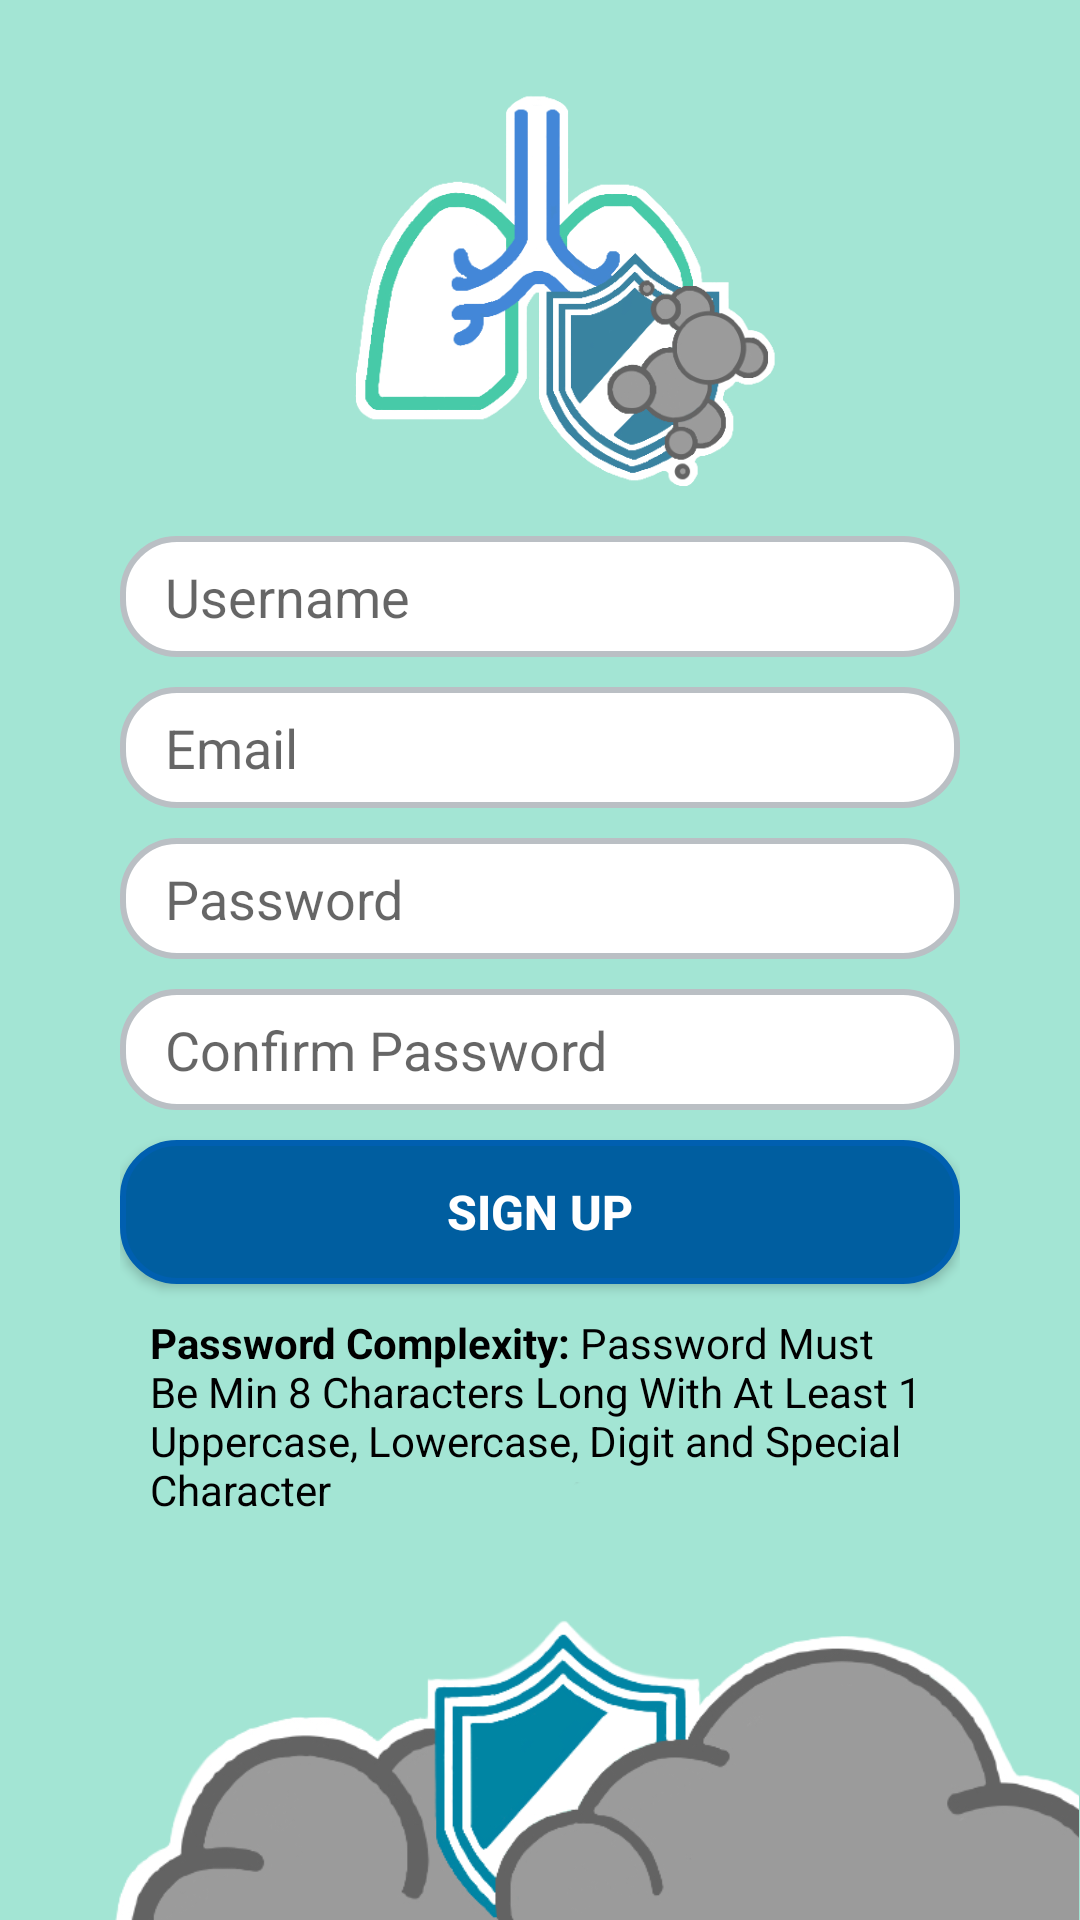

Here is an Android app screen rendered from its layout file. Give the layout XML and the strings, colors and styles it references.
<!-- AndroidManifest.xml: application theme LightMode -->
<!-- res/layout/activity_signup.xml -->
<?xml version="1.0" encoding="utf-8"?>
<androidx.constraintlayout.widget.ConstraintLayout xmlns:android="http://schemas.android.com/apk/res/android"
    xmlns:app="http://schemas.android.com/apk/res-auto"
    xmlns:tools="http://schemas.android.com/tools"
    android:layout_width="match_parent"
    android:layout_height="match_parent"
    android:background="?attr/colorPrimary"
    tools:context=".Views.MainActivity">

    

    <TextView
        android:id="@+id/textView"
        android:layout_width="fill_parent"
        android:layout_height="wrap_content"
        android:layout_marginStart="20dp"
        android:layout_marginEnd="20dp"
        android:gravity="center"
        android:paddingHorizontal="15dp"
        android:paddingVertical="8dp"
        android:text="@string/app_title"
        android:textColor="?attr/colorOnPrimary"
        android:textSize="25sp"
        android:textStyle="bold"
        app:layout_constraintEnd_toEndOf="parent"
        app:layout_constraintHorizontal_bias="0.0"
        app:layout_constraintStart_toStartOf="parent"
        app:layout_constraintTop_toBottomOf="@id/logo1" />

    <ImageView
        android:id="@+id/logo1"
        android:layout_width="314dp"
        android:layout_height="159dp"
        android:layout_marginStart="20dp"
        android:layout_marginEnd="20dp"
        android:layout_marginTop="16dp"
        android:paddingHorizontal="15dp"
        android:paddingVertical="8dp"
        android:textColor="@color/g_guard_font"
        android:textSize="25sp"
        android:textStyle="bold"
        app:layout_constraintEnd_toEndOf="parent"
        app:layout_constraintHorizontal_bias="0.422"
        app:layout_constraintStart_toStartOf="parent"
        app:layout_constraintTop_toTopOf="parent"
        app:srcCompat="@drawable/gg_logo_no_background" />

    <LinearLayout
        android:id="@+id/navbar"
        android:layout_width="wrap_content"
        android:layout_height="60dp"
        android:layout_marginHorizontal="20dp"
        android:layout_marginBottom="440dp"
        android:background="@drawable/switch_buttons_styles"
        android:gravity="center"
        android:orientation="horizontal"
        android:paddingHorizontal="4dp"
        app:layout_constraintBottom_toBottomOf="parent"
        app:layout_constraintEnd_toEndOf="parent"
        app:layout_constraintStart_toStartOf="parent"
        app:layout_constraintTop_toBottomOf="@id/textView"
        app:layout_constraintVertical_bias="0.095">

        <android.widget.Button
            android:id="@+id/loginPage"
            android:layout_width="wrap_content"
            android:layout_height="wrap_content"
            android:background="@drawable/switch_button_off"
            android:paddingVertical="10dp"
            android:paddingStart="45dp"
            android:paddingEnd="60dp"
            android:text="@string/login"
            android:textColor="@color/unfocused_text"
            android:textSize="20sp"
            android:textStyle="bold"
            app:layout_constraintEnd_toEndOf="parent"
            app:layout_constraintStart_toStartOf="parent"
            app:layout_constraintTop_toTopOf="parent" />

        <android.widget.Button
            android:id="@+id/signUpPage"
            android:layout_width="wrap_content"
            android:layout_height="wrap_content"
            android:background="@drawable/switch_button_on"
            android:paddingVertical="10dp"
            android:paddingStart="50dp"
            android:paddingEnd="40dp"
            android:text="@string/signup"
            android:textColor="@color/white"
            android:textSize="20sp"
            android:textStyle="bold"
            app:layout_constraintEnd_toEndOf="parent"
            app:layout_constraintStart_toStartOf="parent"
            app:layout_constraintTop_toTopOf="parent" />
    </LinearLayout>

    <LinearLayout
        android:id="@+id/signup_form"
        android:layout_width="match_parent"
        android:layout_height="wrap_content"
        android:layout_marginHorizontal="40dp"
        android:orientation="vertical"
        app:layout_constraintBottom_toBottomOf="parent"
        app:layout_constraintEnd_toEndOf="parent"
        app:layout_constraintHorizontal_bias="0.462"
        app:layout_constraintStart_toStartOf="parent"
        app:layout_constraintTop_toBottomOf="@+id/navbar"
        app:layout_constraintVertical_bias="0.043">

        <EditText
            android:id="@+id/username"
            android:layout_width="fill_parent"
            android:layout_height="wrap_content"
            android:layout_marginVertical="5dp"
            android:autofillHints="username"
            android:background="@drawable/input_styles"
            android:hint="@string/username"
            android:inputType="textPersonName"
            android:paddingHorizontal="15dp"
            android:paddingVertical="8dp" />

        <EditText
            android:id="@+id/email"
            android:layout_width="fill_parent"
            android:layout_height="wrap_content"
            android:layout_marginVertical="5dp"
            android:autofillHints="emailAddress"
            android:background="@drawable/input_styles"
            android:hint="@string/email"
            android:inputType="textEmailAddress"
            android:paddingHorizontal="15dp"
            android:paddingVertical="8dp" />

        <EditText
            android:id="@+id/password"
            android:layout_width="fill_parent"
            android:layout_height="wrap_content"
            android:layout_marginVertical="5dp"
            android:autofillHints="password"
            android:background="@drawable/input_styles"
            android:hint="@string/password"
            android:inputType="textPassword"
            android:paddingHorizontal="15dp"
            android:paddingVertical="8dp" />

        <EditText
            android:id="@+id/confirmPassword"
            android:layout_width="fill_parent"
            android:layout_height="wrap_content"
            android:layout_marginVertical="5dp"
            android:autofillHints="password"
            android:background="@drawable/input_styles"
            android:hint="@string/confirm_password"
            android:inputType="textPassword"
            android:paddingHorizontal="15dp"
            android:paddingVertical="8dp" />

        <android.widget.Button
            android:id="@+id/signUpButton"
            android:layout_width="fill_parent"
            android:layout_height="wrap_content"
            android:layout_marginVertical="5dp"
            android:background="@drawable/auth_button_styles"
            android:text="@string/signup"
            android:textColor="@color/white"
            android:textSize="16sp"
            android:textStyle="bold" />

        <TextView
            android:id="@+id/passwordCreationRequirementNote"
            android:layout_width="fill_parent"
            android:layout_height="wrap_content"
            android:layout_marginVertical="5dp"
            android:layout_marginStart="10dp"
            android:clickable="true"
            android:focusable="true"
            android:text="@string/passwordCreationRequirements"
            android:textAlignment="textStart"
            android:textColor="?attr/colorOnSecondary" />
    </LinearLayout>

    <ImageView
        android:id="@+id/gg_cloud_signup"
        android:layout_width="361dp"
        android:layout_height="146dp"
        android:visibility="visible"
        android:contentDescription="@string/gasGuardBannerDescription"
        app:layout_constraintBottom_toBottomOf="parent"
        app:layout_constraintEnd_toEndOf="parent"
        app:layout_constraintHorizontal_bias="1.0"
        app:layout_constraintStart_toStartOf="parent"
        app:layout_constraintTop_toBottomOf="@+id/signup_form"
        app:layout_constraintVertical_bias="1.0"
        app:srcCompat="@drawable/gg_corner_no_background"
        tools:visibility="visible" />
</androidx.constraintlayout.widget.ConstraintLayout>
<!-- resources referenced by this layout -->
<resources>
  <color name="g_guard_font">#03468F</color>
  <color name="unfocused_text">#AEAEBB</color>
  <color name="white">#FFFFFFFF</color>
  <!-- drawable auth_button_styles (drawable) -->
  <?xml version="1.0" encoding="utf-8"?>
  <shape xmlns:android="http://schemas.android.com/apk/res/android">
      <corners
          android:radius="18dp"/>
      <solid
          android:color="@color/auth_button_border"/>
      <stroke
          android:width="2dp"
          android:color="@color/auth_button"/>
  </shape>
  <!-- drawable input_styles (drawable) -->
  <?xml version="1.0" encoding="utf-8"?>
  <selector xmlns:android="http://schemas.android.com/apk/res/android">
      
      <item
          android:state_focused="false">
          <shape>
              <solid android:color="#FFF"/>
              <corners
                  android:radius="18dp"/>
              <stroke
                  android:width="2dp"
                  android:color="@color/input_border"/>
          </shape>
      </item>
  
      
      <item
          android:drawable="@drawable/selected_input_styles"
          android:state_focused="true"/>
  </selector>
  <!-- drawable switch_button_on (drawable) -->
  <?xml version="1.0" encoding="utf-8"?>
  <shape xmlns:android="http://schemas.android.com/apk/res/android">
      <corners
          android:radius="18dp"/>
      <solid
          android:color="@color/selected_toggle"/>
  </shape>
  <!-- drawable switch_buttons_styles (drawable) -->
  <?xml version="1.0" encoding="utf-8"?>
  <shape xmlns:android="http://schemas.android.com/apk/res/android">
      <corners
          android:radius="18dp"/>
      <solid
          android:color="@color/toggle_bg"/>
  </shape>
  <string name="app_title"> GasGuard </string>
  <string name="confirm_password">Confirm Password</string>
  <string name="email">Email</string>
  <string name="gasGuardBannerDescription">Gas Guard Banner</string>
  <string name="login">Login</string>
  <string name="password">Password</string>
  <string name="passwordCreationRequirements"><b>Password Complexity:</b> Password Must Be Min 8 Characters Long With At Least 1 Uppercase, Lowercase, Digit and Special Character</string>
  <string name="signup">Sign Up</string>
  <string name="username">Username</string>
  <color name="auth_button_border"> #005ea0 </color>
  <color name="auth_button"> #005FB0 </color>
  <color name="input_border">#BABFC4</color>
  <!-- drawable selected_input_styles (drawable) -->
  <?xml version="1.0" encoding="utf-8"?>
  <layer-list xmlns:android="http://schemas.android.com/apk/res/android">
      <item>
          <shape>
              <solid
                  android:color="#D3E5F2"/>
              <corners
                  android:radius="18dp"/>
          </shape>
      </item>
      
      <item>
          <shape>
              <solid
                  android:color="@color/white"/>
              <corners
                  android:radius="18dp"/>
              <stroke
                  android:width="2dp"
                  android:color="#61ADE8"/>
          </shape>
      </item>
  </layer-list>
  <color name="selected_toggle">#379EE3</color>
  <color name="toggle_bg">#F2F8FF</color>
  <color name="g_guard_theme">#A3E5D4</color>
  <color name="g_guard_banner">#47CAA8</color>
  <color name="blue">#0000FF</color>
  <color name="black">#FF000000</color>
</resources>
